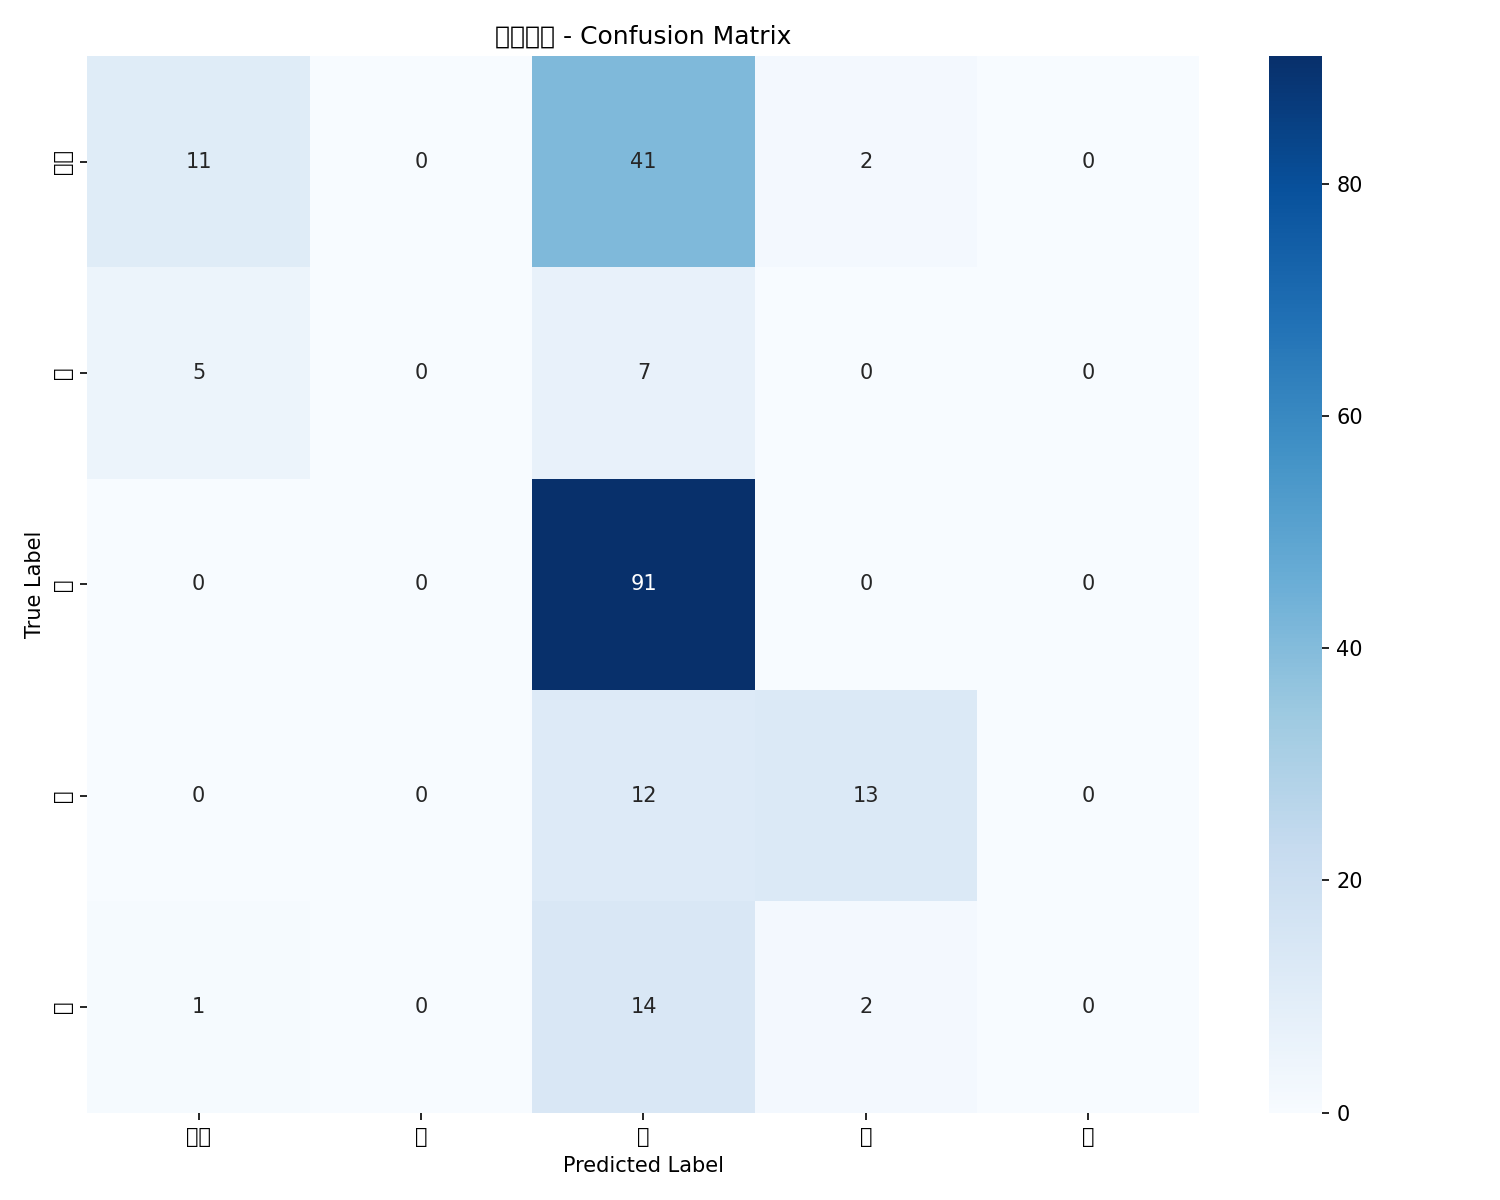

Data behind this chart, as committed beside it:
, 淡红, 白, 红, 绛, 紫
淡红, 11, 0, 41, 2, 0
白, 5, 0, 7, 0, 0
红, 0, 0, 91, 0, 0
绛, 0, 0, 12, 13, 0
紫, 1, 0, 14, 2, 0
